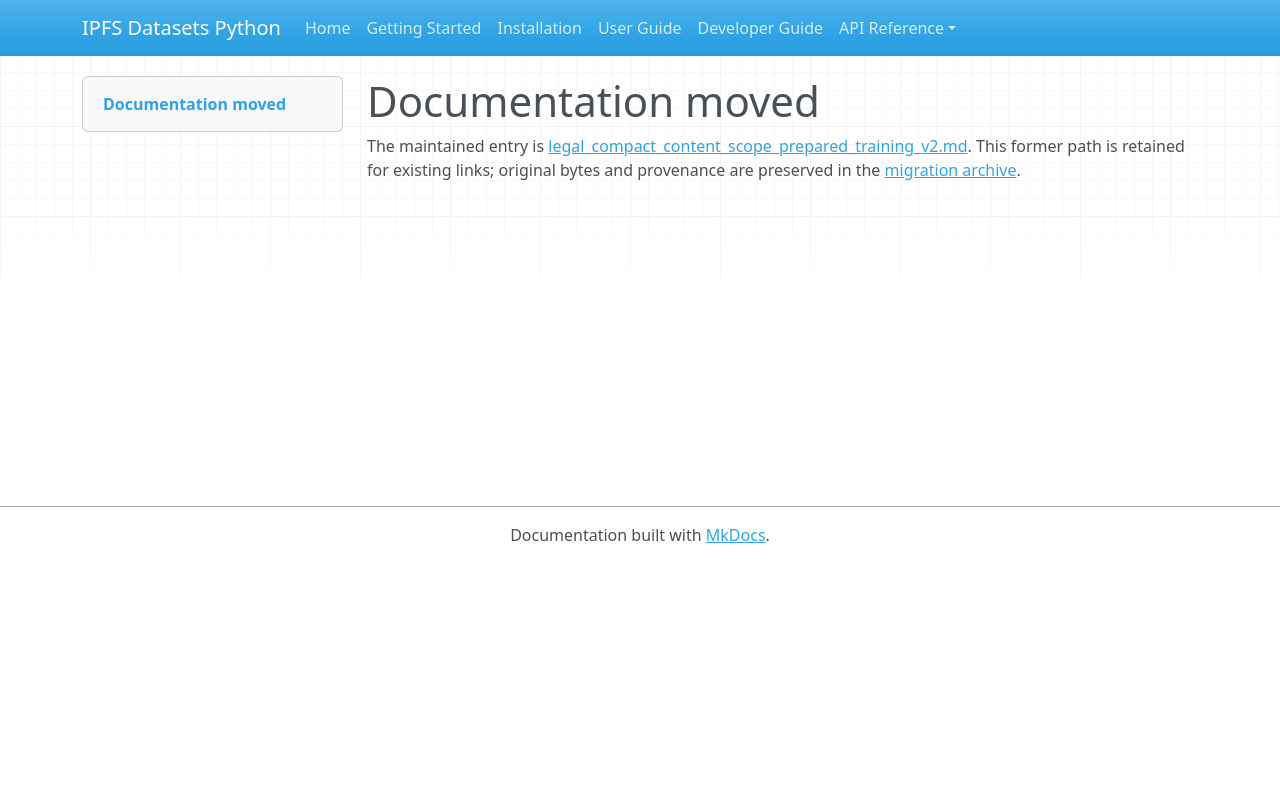

repository: endomorphosis/ipfs_datasets_py · page: autoformalization/legal_compact_content_scope_prepared_training_v2/index.html · generator: mkdocs

# Documentation moved

The maintained entry is [legal_compact_content_scope_prepared_training_v2.md](../../ipfs_datasets_py/logic/autoformal/docs/guides/legal_compact_content_scope_prepared_training_v2.md). This former path is retained for existing links; original bytes and provenance are preserved in the [migration archive](../../ipfs_datasets_py/logic/autoformal/docs/ARCHIVE.md).

<!-- Legacy bookmarks refer to sections in the preserved original. -->
<a id="scope-prepared-training-v2-explicit-fast-input-custody"></a>
<a id="interface-and-identities"></a>
<a id="what-changes"></a>
<a id="preserved-guards"></a>
<a id="qualification-boundary"></a>
